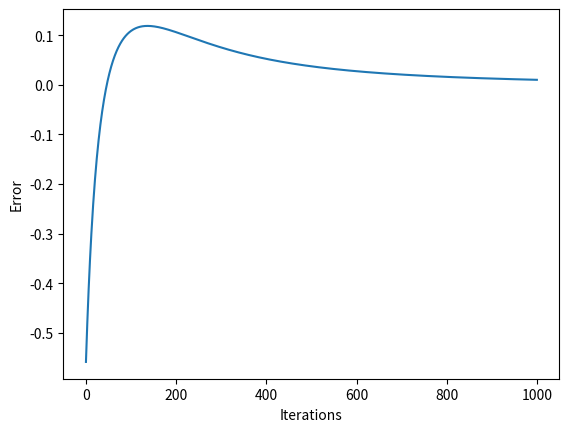

The script that saved this image:
import numpy as np
import matplotlib.pyplot as plt

def sigmoid(input):
    return 1 / (1 + np.exp(-input))

def sigmoid_derivate(input):
    return sigmoid(input) * (1 - sigmoid(input))

# define dataset
inputs = np.array([[0, 0], [0, 1], [1, 0], [1, 1]])
labels = np.array([0, 1, 1, 1]).reshape(4, 1)

weights = np.array([[0.1], [0.2]])
bias = 0.3
learning_rate = 0.1

errors = []

for epoch in range(1000):
    # feedforward
    in_feed = np.dot(inputs, weights) + bias
    out_feed = sigmoid(in_feed)

    # backpropagation
    error = out_feed - labels
    errors.append(np.sum(error))

    # calculating derivative
    derror = error
    dout_feed = sigmoid_derivate(out_feed)

    deriv = derror * dout_feed
    deriv_final = np.dot(inputs.T, deriv)

    weights -= learning_rate * deriv_final

    # updating the bias weight value
    for i in deriv:
        bias -= learning_rate * i

plt.plot(range(1000), errors)
plt.xlabel('Iterations')
plt.ylabel('Error')
# plt.show()

print('Weights:', weights)
print('Bias:', bias)

test = np.array([1, 1])
result = sigmoid(np.dot(test, weights) + bias)
print(result)